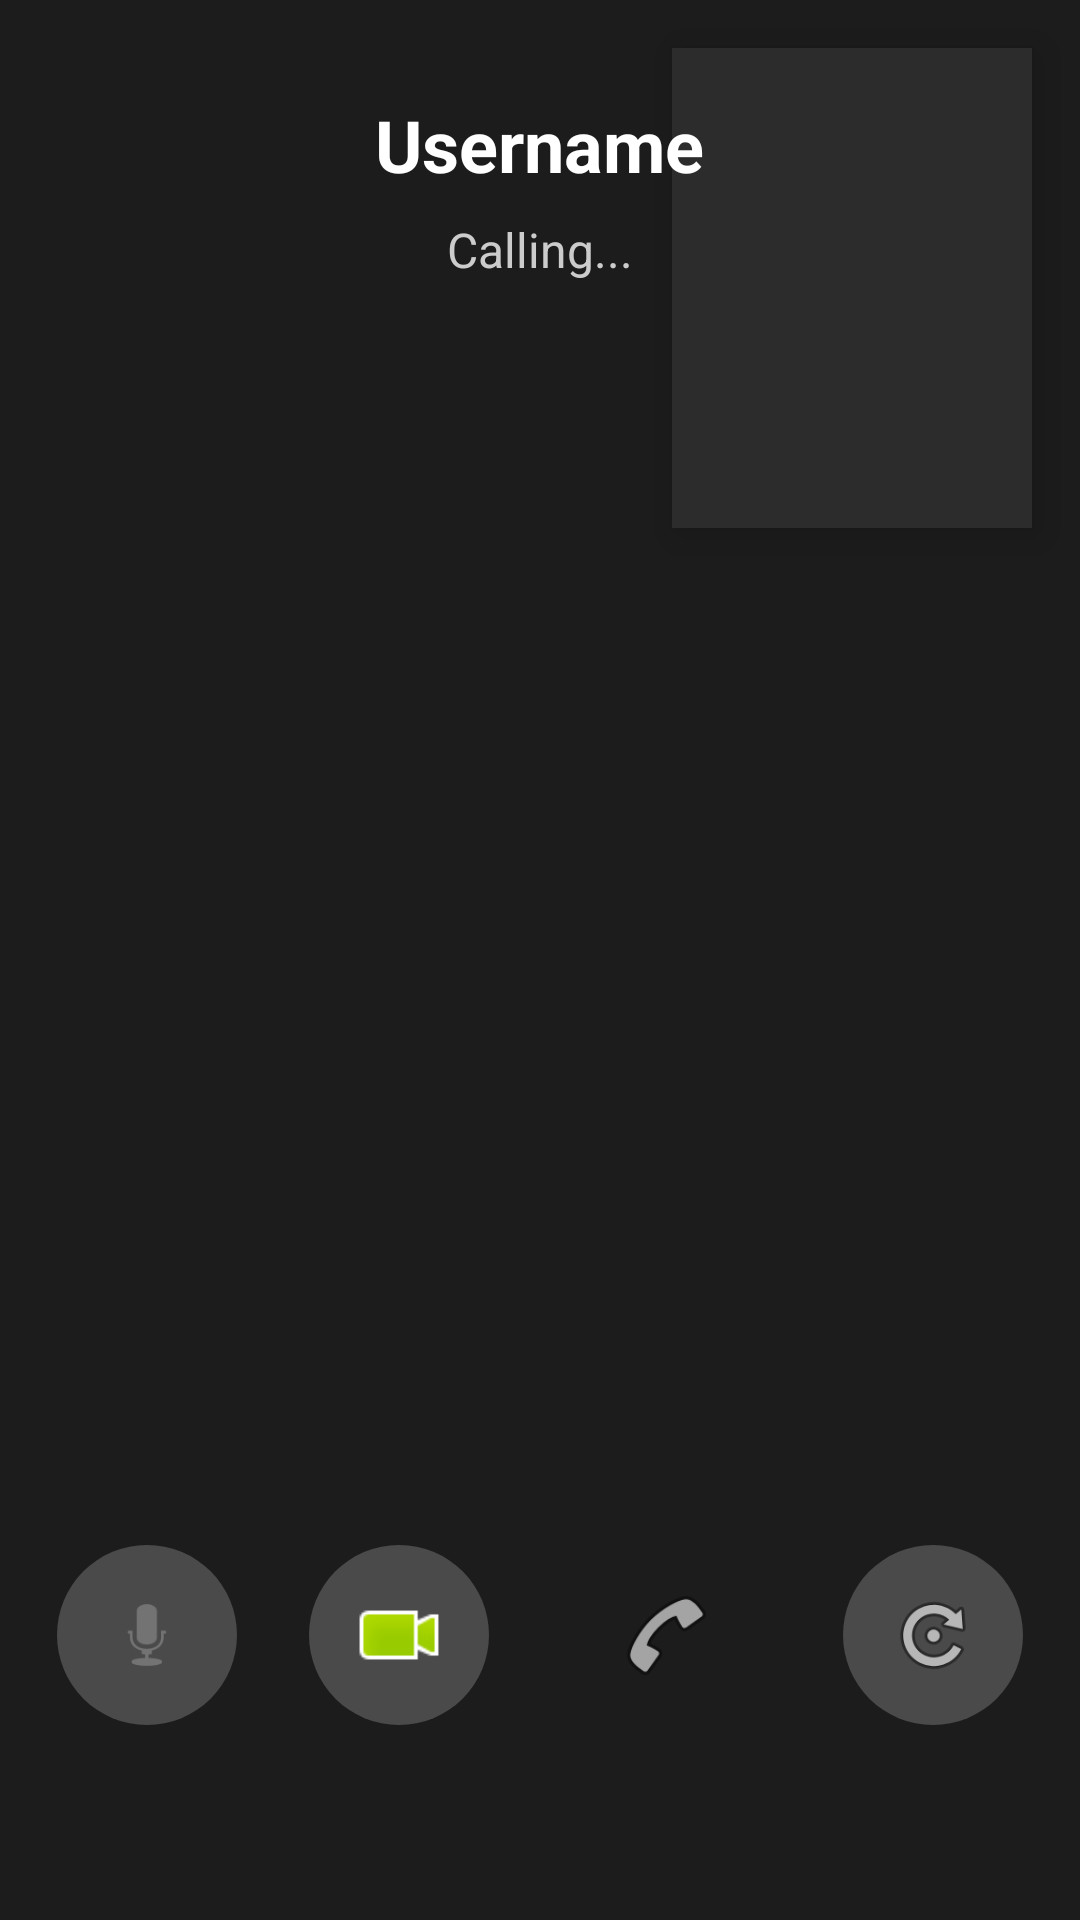

The Android layout XML behind this screen, and the referenced resources:
<!-- AndroidManifest.xml: application theme Theme.Assignment01 -->
<!-- res/layout/activity_video_call.xml -->
<?xml version="1.0" encoding="utf-8"?>
<RelativeLayout xmlns:android="http://schemas.android.com/apk/res/android"
    android:layout_width="match_parent"
    android:layout_height="match_parent"
    android:background="#000000"
    android:fitsSystemWindows="true"
    >

    
    <FrameLayout
        android:id="@+id/remote_video_view_container"
        android:layout_width="match_parent"
        android:layout_height="match_parent"
        android:background="#1C1C1C" />

    
    <FrameLayout
        android:id="@+id/local_video_view_container"
        android:layout_width="120dp"
        android:layout_height="160dp"
        android:layout_alignParentEnd="true"
        android:layout_alignParentTop="true"
        android:layout_margin="16dp"
        android:background="#2C2C2C"
        android:elevation="8dp" />

    
    <TextView
        android:id="@+id/callUserName"
        android:layout_width="wrap_content"
        android:layout_height="wrap_content"
        android:layout_alignParentTop="true"
        android:layout_centerHorizontal="true"
        android:layout_marginTop="32dp"
        android:text="Username"
        android:textColor="#FFFFFF"
        android:textSize="24sp"
        android:textStyle="bold"
        android:elevation="8dp" />

    
    <TextView
        android:layout_width="wrap_content"
        android:layout_height="wrap_content"
        android:layout_below="@id/callUserName"
        android:layout_centerHorizontal="true"
        android:layout_marginTop="8dp"
        android:text="Calling..."
        android:textColor="#CCCCCC"
        android:textSize="16sp"
        android:elevation="8dp" />

    
    <LinearLayout
        android:layout_width="match_parent"
        android:layout_height="wrap_content"
        android:layout_alignParentBottom="true"
        android:layout_marginBottom="32dp"
        android:gravity="center"
        android:orientation="horizontal"
        android:padding="16dp">

        
        <ImageView
            android:id="@+id/btn_mute"
            android:layout_width="60dp"
            android:layout_height="60dp"
            android:layout_margin="12dp"
            android:background="@drawable/circle_button_bg"
            android:src="@android:drawable/ic_btn_speak_now"
            android:padding="15dp"
             />

        
        <ImageView
            android:id="@+id/btn_video"
            android:layout_width="60dp"
            android:layout_height="60dp"
            android:layout_margin="12dp"
            android:background="@drawable/circle_button_bg"
            android:src="@android:drawable/presence_video_online"
            android:padding="15dp"
             />

        
        <ImageView
            android:id="@+id/btn_end_call"
            android:layout_width="70dp"
            android:layout_height="70dp"
            android:layout_margin="12dp"
            android:background="@drawable/end_call_button_bg"
            android:src="@android:drawable/ic_menu_call"
            android:padding="18dp" />

        
        <ImageView
            android:id="@+id/btn_switch_camera"
            android:layout_width="60dp"
            android:layout_height="60dp"
            android:layout_margin="12dp"
            android:background="@drawable/circle_button_bg"
            android:src="@android:drawable/ic_menu_rotate"
            android:padding="15dp" />

    </LinearLayout>

</RelativeLayout>
<!-- resources referenced by this layout -->
<resources>
  <!-- drawable circle_button_bg (drawable) -->
  <?xml version="1.0" encoding="utf-8"?>
  <shape xmlns:android="http://schemas.android.com/apk/res/android"
      android:shape="oval">
      <solid android:color="#4A4A4A" />
  </shape>
  <style name="Theme.Assignment01" parent="Base.Theme.Assignment01" />
  <style name="Base.Theme.Assignment01" parent="Theme.Material3.DayNight.NoActionBar">
          
          <item name="android:fitsSystemWindows">true</item>
          
      </style>
</resources>
